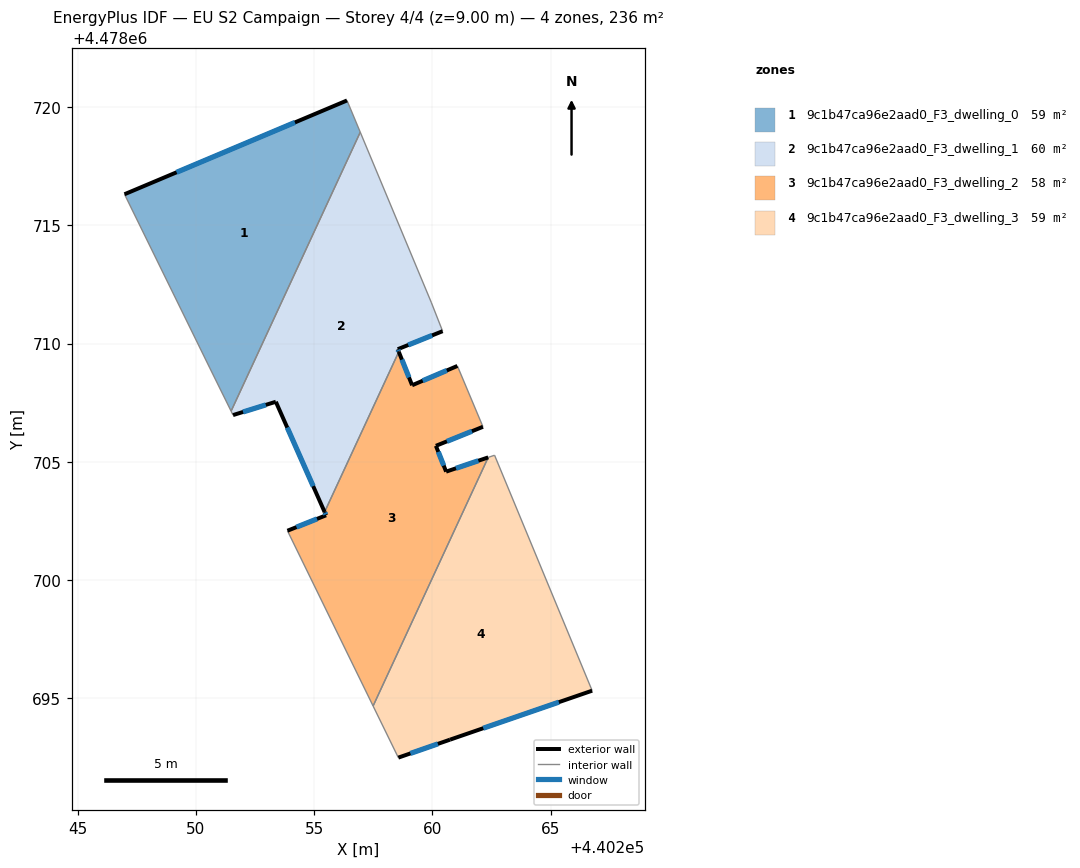
=== STOREY PLAN SPEC (per zone: floor XY polygon, exterior-wall plan segments, windows/doors) ===
zone 1: 9c1b47ca96e2aad0_F3_dwelling_0  (59.1 m²)
  floor: (440256.39, 4478720.28) (440256.95, 4478718.94) (440251.49, 4478707.14) (440250.59, 4478708.97) (440246.98, 4478716.31)
  exterior wall: (440256.39, 4478720.28) – (440246.98, 4478716.31)  [10.2 m]
    window: (440254.19, 4478719.35) – (440249.19, 4478717.24)  [8.7 m²]
  interior walls: 4
zone 2: 9c1b47ca96e2aad0_F3_dwelling_1  (59.7 m²)
  floor: (440256.95, 4478718.94) (440259.95, 4478711.75) (440260.43, 4478710.52) (440258.54, 4478709.76) (440258.58, 4478709.65) (440255.44, 4478702.88) (440253.38, 4478707.54) (440251.57, 4478706.97) (440251.49, 4478707.14)
  exterior wall: (440258.54, 4478709.76) – (440260.43, 4478710.52)  [2.0 m]
    window: (440258.98, 4478709.94) – (440259.99, 4478710.34)  [1.7 m²]
  exterior wall: (440258.58, 4478709.65) – (440258.54, 4478709.76)  [0.1 m]
    window: (440258.57, 4478709.68) – (440258.55, 4478709.74)  [0.1 m²]
  exterior wall: (440253.38, 4478707.54) – (440255.44, 4478702.88)  [5.1 m]
    window: (440253.86, 4478706.45) – (440254.96, 4478703.97)  [4.3 m²]
  exterior wall: (440251.57, 4478706.97) – (440253.38, 4478707.54)  [1.9 m]
    window: (440252.00, 4478707.11) – (440252.96, 4478707.41)  [1.6 m²]
  interior walls: 5
zone 3: 9c1b47ca96e2aad0_F3_dwelling_2  (58.4 m²)
  floor: (440261.06, 4478709.05) (440262.14, 4478706.48) (440260.15, 4478705.67) (440260.58, 4478704.58) (440262.36, 4478705.19) (440257.49, 4478694.67) (440253.87, 4478702.08) (440255.51, 4478702.74) (440255.44, 4478702.88) (440258.58, 4478709.65) (440259.15, 4478708.24)
  exterior wall: (440259.15, 4478708.24) – (440258.58, 4478709.65)  [1.5 m]
    window: (440259.01, 4478708.57) – (440258.71, 4478709.32)  [1.3 m²]
  exterior wall: (440261.06, 4478709.05) – (440259.15, 4478708.24)  [2.1 m]
    window: (440260.61, 4478708.86) – (440259.59, 4478708.43)  [1.8 m²]
  exterior wall: (440260.15, 4478705.67) – (440262.14, 4478706.48)  [2.1 m]
    window: (440260.62, 4478705.86) – (440261.68, 4478706.29)  [1.8 m²]
  exterior wall: (440260.58, 4478704.58) – (440260.15, 4478705.67)  [1.2 m]
    window: (440260.48, 4478704.84) – (440260.25, 4478705.42)  [1.0 m²]
  exterior wall: (440262.36, 4478705.19) – (440260.58, 4478704.58)  [1.9 m]
    window: (440261.95, 4478705.04) – (440261.00, 4478704.72)  [1.6 m²]
  exterior wall: (440255.51, 4478702.74) – (440253.87, 4478702.08)  [1.8 m]
    window: (440255.12, 4478702.58) – (440254.26, 4478702.24)  [1.5 m²]
  exterior wall: (440255.44, 4478702.88) – (440255.51, 4478702.74)  [0.2 m]
    window: (440255.46, 4478702.84) – (440255.49, 4478702.77)  [0.1 m²]
  interior walls: 4
zone 4: 9c1b47ca96e2aad0_F3_dwelling_3  (59.1 m²)
  floor: (440262.63, 4478705.28) (440266.76, 4478695.32) (440260.75, 4478693.25) (440258.56, 4478692.49) (440257.49, 4478694.67) (440262.36, 4478705.19)
  exterior wall: (440260.75, 4478693.25) – (440266.76, 4478695.32)  [6.4 m]
    window: (440262.15, 4478693.73) – (440265.35, 4478694.83)  [5.4 m²]
  exterior wall: (440258.56, 4478692.49) – (440260.75, 4478693.25)  [2.3 m]
    window: (440259.07, 4478692.67) – (440260.24, 4478693.07)  [2.0 m²]
  interior walls: 4

=== DERIVED (storey summary) ===
Building: EU S2 Campaign
Storey: 4 of 4  (floor level z = 9.00 m)
Storey gross floor area: 236.3 m²
Zones on this storey: 4
  - 9c1b47ca96e2aad0_F3_dwelling_0: floor 59.1 m²; exterior wall 10.2 m (30.6 m²); 1 window(s) 8.7 m²; WWR 28.3%
  - 9c1b47ca96e2aad0_F3_dwelling_1: floor 59.7 m²; exterior wall 9.2 m (27.5 m²); 4 window(s) 7.8 m²; WWR 28.3%
  - 9c1b47ca96e2aad0_F3_dwelling_2: floor 58.4 m²; exterior wall 10.7 m (32.2 m²); 7 window(s) 9.1 m²; WWR 28.3%
  - 9c1b47ca96e2aad0_F3_dwelling_3: floor 59.1 m²; exterior wall 8.7 m (26.0 m²); 2 window(s) 7.4 m²; WWR 28.3%
Zone adjacency (shared interzone walls):
  - 9c1b47ca96e2aad0_F3_dwelling_0 ↔ 9c1b47ca96e2aad0_F3_dwelling_1
  - 9c1b47ca96e2aad0_F3_dwelling_1 ↔ 9c1b47ca96e2aad0_F3_dwelling_2
  - 9c1b47ca96e2aad0_F3_dwelling_2 ↔ 9c1b47ca96e2aad0_F3_dwelling_3